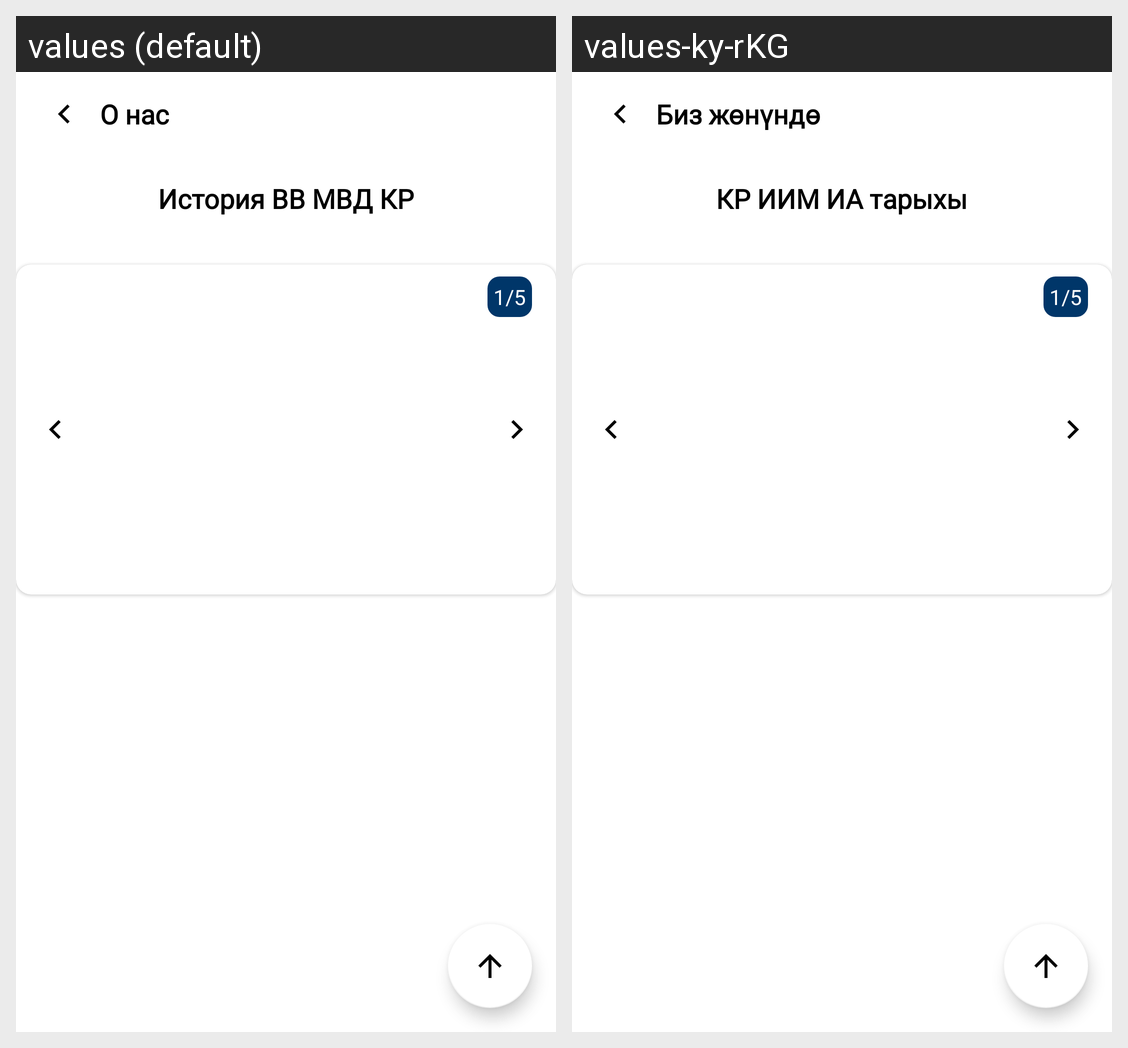

This grid shows one Android layout under two languages. Give, for every string resource on the screen, its name, the default text and each shown locale's text.
Android screen res/layout/fragment_history_v_v_m_v_d_k_r.xml rendered under 2 locales, left to right: values (default), values-ky-rKG. Device: Nexus 5 (rendered at 1080×1920; each locale shown at half size, 540×960, under a caption strip naming it); theme Theme.GEEKS_PRO_MVD.
Strings drawn on this screen, with the default value and each locale's value (text and hints the layout hard-codes, and strings that could not be matched under every locale, appear in the picture but are not listed):

aboutUs
  values: О нас
  values-ky-rKG: Биз жөнүндө

historyVV_MVD_KR
  values: История ВВ МВД КР
  values-ky-rKG: КР ИИМ ИА тарыхы

_1_5
  values: 1/5
  values-ky-rKG: 1/5
